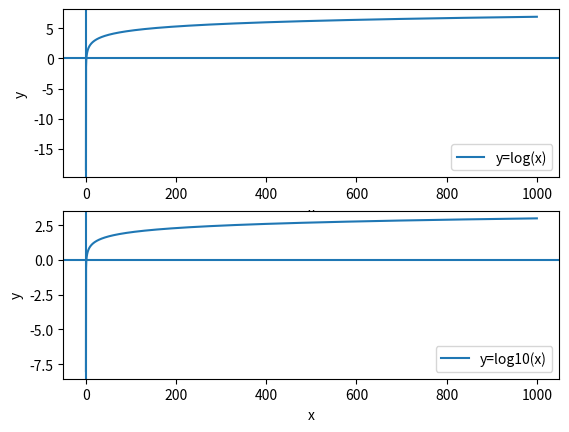

The script that saved this image:
# import library
import numpy as np
import matplotlib.pyplot as plt

#generate x ,y points
x=np.linspace(0.00000001,1000,999999)
y=np.log(x)
y2=np.log10(x)

#ploting log(x)
fig,ax=plt.subplots(2)

ax[0].plot(x, y, label="y=log(x)")
ax[0].set_xlabel("x")
ax[0].set_ylabel("y")
#make mid-value of x number line as 0
ax[0].axhline(0)
# make mid-value of y number line as 0
ax[0].axvline(0)
# display label for line
ax[0].legend()

#ploting log10(x)
ax[1].plot(x, y2, label="y=log10(x)")
ax[1].set_xlabel("x")
ax[1].set_ylabel("y")
#make mid-value of x number line as 0
ax[1].axhline(0)
# make mid-value of y number line as 0
plt.axvline(0)
# display label for line
ax[1].legend()

# display graph
plt.show()


